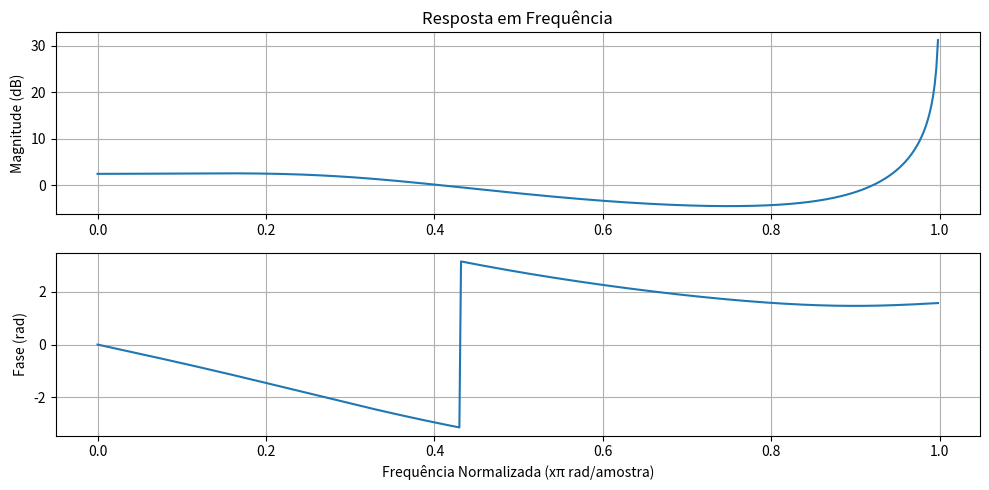

Python code for this plot:
import numpy as np
import matplotlib.pyplot as plt
from scipy.signal import freqz

b = [0, 0, 1, 0.6]          # numerador correto
a = [1, 0.4, -0.4, 0.2]     # denominador

w, h = freqz(b, a, worN=512)

plt.figure(figsize=(10,5))
plt.subplot(2,1,1)
plt.plot(w/np.pi, 20*np.log10(np.abs(h)))
plt.title('Resposta em Frequência')
plt.ylabel('Magnitude (dB)')
plt.grid()

plt.subplot(2,1,2)
plt.plot(w/np.pi, np.angle(h))
plt.ylabel('Fase (rad)')
plt.xlabel('Frequência Normalizada (xπ rad/amostra)')
plt.grid()

plt.tight_layout()
plt.show()
